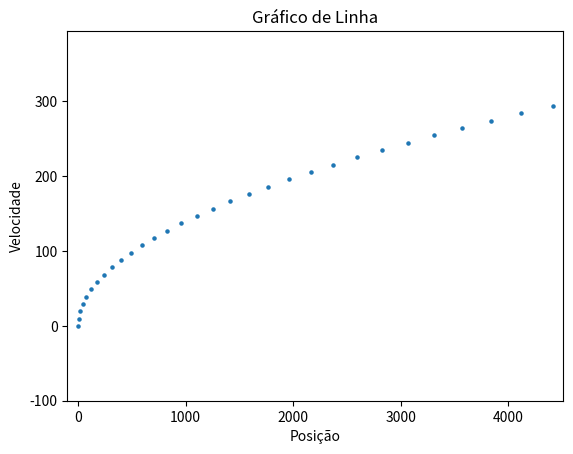

The matplotlib source for this figure:
import matplotlib.pyplot as plt
import numpy as np

#set das variáveis iniciais
x0=0
v0=0
a=9.8
q=30

#Funções anonimas para cada formula
#x(t) = x0 + v0t + (a/2)t^2
f1=lambda t:(x0+v0+(a/2)*(t**2))
#v(t) = v0 + at
f2=lambda t:(v0+a*t)

#vetores em cada instante
x=[f1(t) for t in range(q+1)]
y=[f2(t) for t in range(q+1)]
x = np.array(x)
y = np.array(y)

fig, ax = plt.subplots()
# Redefinindo os limites do eixo x
ax.set_xlim(x[0]-100, x[-1]+100)
# Redefinindo os limites do eixo y
ax.set_ylim(y[0]-100, y[-1]+100)

print(type(x[0]))
print(f'Instante 0:(posição:{x[0]}, velocidade:{y[0]})')
print(f'Instante {q}:(posição:{x[-1]}, velocidade:{y[-1]})')

#cria o gráfico
plt.scatter(x, y,s=5)
plt.xlabel('Posição')
#nome do eixo Y e X
plt.ylabel('Velocidade')
plt.title('Gráfico de Linha')

#salva como png
plt.savefig('grafico.png')

#exibe em uma tela
plt.show()
